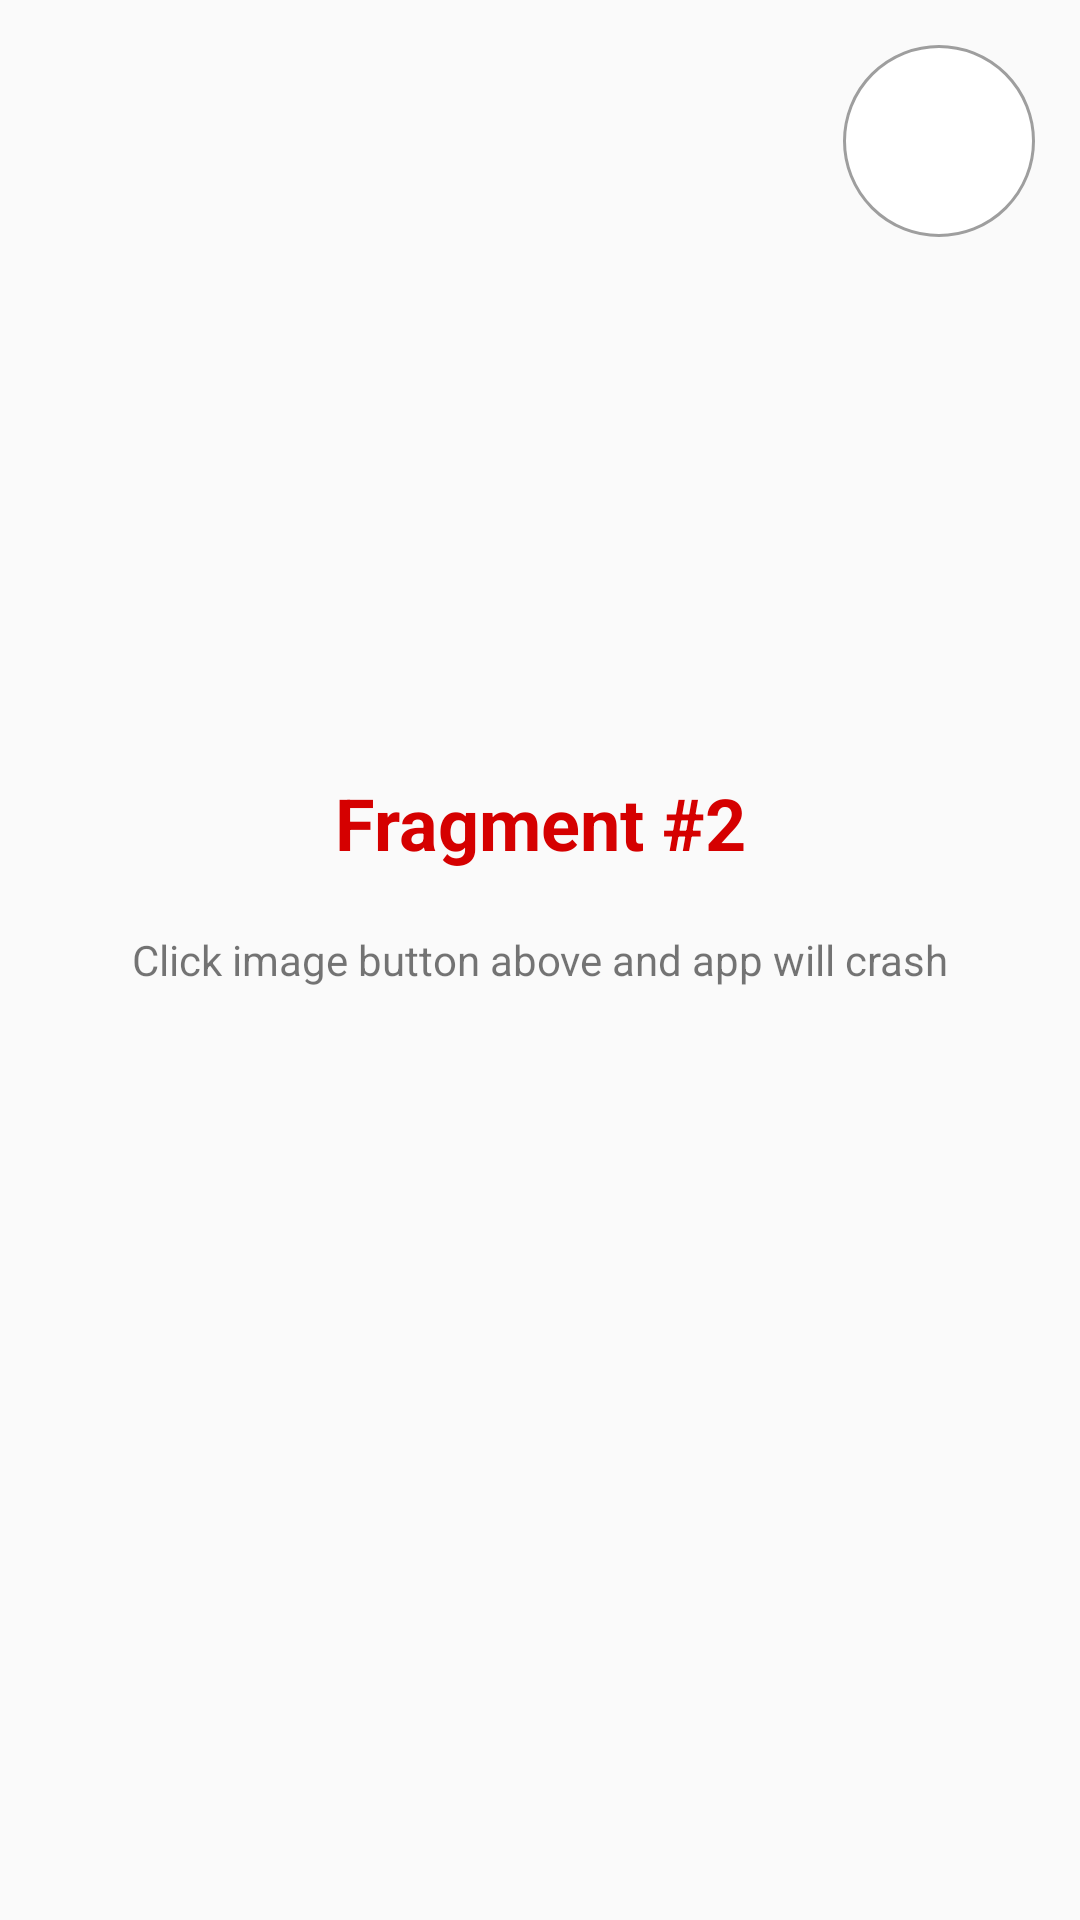

Here is an Android app screen rendered from its layout file. Give the layout XML and the strings, colors and styles it references.
<!-- AndroidManifest.xml: application theme AppTheme -->
<!-- res/layout/fragment_b.xml -->
<?xml version="1.0" encoding="utf-8"?>
<RelativeLayout
    xmlns:android="http://schemas.android.com/apk/res/android"
    xmlns:app="http://schemas.android.com/apk/res-auto"
    xmlns:tools="http://schemas.android.com/tools"
    android:layout_width="match_parent"
    android:layout_height="match_parent">

    <ImageButton
        android:id="@+id/image_button"
        style="@style/ImageButton.Small"
        android:layout_alignParentEnd="true"
        android:layout_alignParentTop="true"
        android:transitionName="@string/transition_image_button_b"
        app:srcCompat="@drawable/ic_android"
        tools:ignore="ContentDescription"
    />

    <TextView
        android:id="@+id/description_label"
        style="@style/DescriptionLabel"
        android:layout_width="match_parent"
        android:layout_height="wrap_content"
        android:layout_centerInParent="true"
        android:text="@string/fragment_b_description"
    />

    <TextView
        android:id="@+id/title_label"
        style="@style/TitleLabel"
        android:layout_width="match_parent"
        android:layout_height="wrap_content"
        android:layout_above="@id/description_label"
        android:text="@string/fragment_b_title"
    />

</RelativeLayout>
<!-- resources referenced by this layout -->
<resources>
  <string name="fragment_b_description">Click image button above and app will crash</string>
  <string name="fragment_b_title">Fragment #2</string>
  <string name="transition_image_button_b">image_button_b</string>
  <style name="DescriptionLabel">
          <item name="android:gravity">center</item>
          <item name="android:layout_marginLeft">@dimen/content_margin_small</item>
          <item name="android:layout_marginRight">@dimen/content_margin_small</item>
          <item name="android:textSize">@dimen/text_size_medium</item>
      </style>
  <style name="ImageButton.Small" parent="ImageButton">
          <item name="android:layout_width">@dimen/image_btn_size_secondary</item>
          <item name="android:layout_height">@dimen/image_btn_size_secondary</item>
          <item name="android:padding">@dimen/content_margin_large</item>
      </style>
  <style name="TitleLabel">
          <item name="android:gravity">center</item>
          <item name="android:layout_margin">@dimen/content_margin_xlarge</item>
          <item name="android:textColor">@color/red</item>
          <item name="android:textSize">24sp</item>
          <item name="android:textStyle">bold</item>
      </style>
  <style name="AppTheme" parent="Theme.AppCompat.Light.DarkActionBar">
          <item name="colorPrimary">@color/colorPrimary</item>
          <item name="colorPrimaryDark">@color/colorPrimaryDark</item>
          <item name="colorAccent">@color/colorAccent</item>
      </style>
  <dimen name="content_margin_small">5dp</dimen>
  <dimen name="text_size_medium">14sp</dimen>
  <style name="ImageButton">
          <item name="android:background">@drawable/bt_image_button</item>
          <item name="android:layout_margin">@dimen/content_margin_large</item>
          <item name="android:scaleType">fitCenter</item>
      </style>
  <dimen name="image_btn_size_secondary">64dp</dimen>
  <dimen name="content_margin_large">15dp</dimen>
  <dimen name="content_margin_xlarge">20dp</dimen>
  <color name="red">#ffd50000</color>
  <color name="colorPrimary">#ff3f51b5</color>
  <color name="colorPrimaryDark">#ff303f9f</color>
  <color name="colorAccent">#ffff4081</color>
  <!-- drawable bt_image_button (drawable) -->
  <?xml version="1.0" encoding="utf-8"?>
  <selector xmlns:android="http://schemas.android.com/apk/res/android">
      <item android:state_focused="true" android:drawable="@drawable/bg_image_button_active" />
      <item android:state_pressed="true" android:drawable="@drawable/bg_image_button_active" />
      <item android:drawable="@drawable/bg_image_button" />
  </selector>
  <!-- drawable bg_image_button_active (drawable) -->
  <?xml version="1.0" encoding="utf-8"?>
  <shape xmlns:android="http://schemas.android.com/apk/res/android"
         android:shape="oval">
  
      <solid android:color="@color/light_grey" />
  
      <stroke
          android:color="@color/grey"
          android:width="@dimen/border_size_tiny"
      />
  
      
          
          
          
          
      
  
  </shape>
  <!-- drawable bg_image_button (drawable) -->
  <?xml version="1.0" encoding="utf-8"?>
  <shape xmlns:android="http://schemas.android.com/apk/res/android"
         android:shape="oval">
  
      <solid android:color="@color/white" />
  
      <stroke
          android:color="@color/grey"
          android:width="@dimen/border_size_tiny"
      />
  
      
          
          
          
          
      
  
  </shape>
  <color name="light_grey">#80bebebe</color>
  <color name="grey">#ff9e9e9e</color>
  <dimen name="border_size_tiny">1dp</dimen>
  <color name="white">#ffffffff</color>
</resources>
